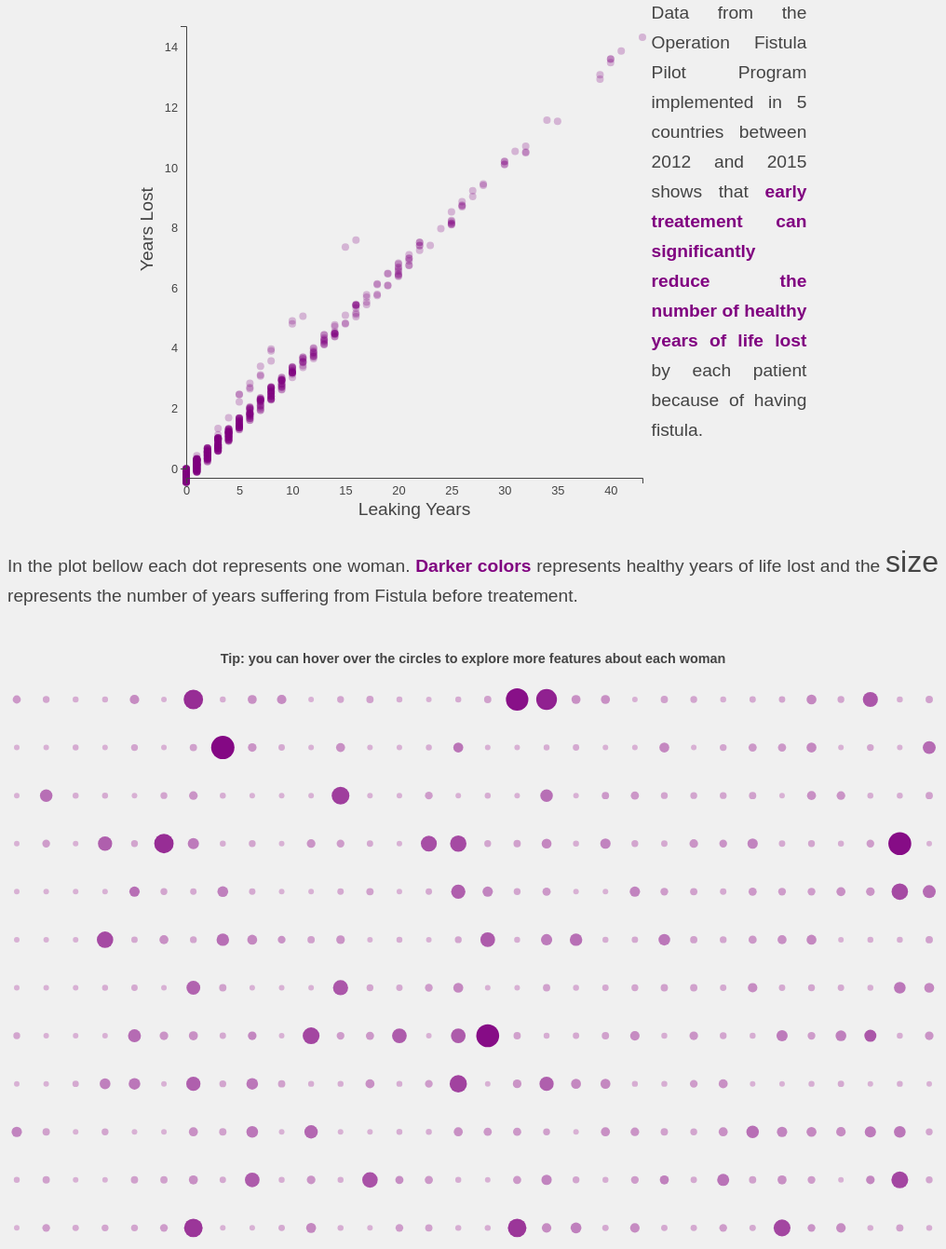
D3 v6 page, settled after 480 driven frames (8 s of simulated time); the page loaded 1 data file(s).


// ── script.js
async function scatterplot(){


    // 1. Acces Data
    const dataset = await d3.csv('./data.csv')

    dataset.forEach( d => {
        d.years_leaking = +d.years_leaking; // convert to number
        d.years_lost = +d.years_lost;
        });

    const xAccessor = d => d.years_leaking
    const yAccessor = d => d.years_lost
    


    //2. Create Chart Dimensions
    let dimensions = {
        width: 550,
        height: 550,
        margin:  {           
            top: 20,
            right: 10,
            bottom: 50,
            left: 50
        }
    };

    dimensions.boundedWidth = dimensions.width - dimensions.margin.left - dimensions.margin.right
    dimensions.boundedHeight = dimensions.height - dimensions.margin.top - dimensions.margin.bottom

    // 3. Draw Canvas
    const wrapper = d3.select('#wrapper1')
        .append('svg')
            .attr('width', dimensions.width)
            .attr('height', dimensions.height)

    const bounds = wrapper.append('g')
        .style(
            'transform',
            // the left margin pushes our bounds to the right
            // the top margin pushes our bounds down
            `translate(${ dimensions.margin.left}px,
                    ${dimensions.margin.top}px)`
        )

    // Create scales
    const xScale = d3.scaleLinear()
    .domain(d3.extent(dataset, xAccessor))
    .range([0, dimensions.boundedWidth])

const yScale = d3.scaleLinear()
    .domain(d3.extent(dataset, yAccessor))
    .range([dimensions.boundedWidth -15,0])
    // 4. Draw Data
    const dots = bounds.selectAll('circle')
    .data(dataset)
    .enter().append('circle')
      .attr('cx', d => xScale(xAccessor(d)))
      .attr('cy', d => yScale(yAccessor(d)) + Math.random() * 15)
      .attr('r',4)
      .attr('class','dots')


    //5.Draw peripherals
    const xAxisGenerator = d3.axisBottom()
        .scale(xScale)
        .tickValues([0,5,10,15,20,25,30,35,40])
    const xAxis = bounds.append('g')
        .call(xAxisGenerator)
        .attr('color','#444444')
        .style('transform',`translateY(${dimensions.boundedHeight + 5}px)`)
        // .call(g => g.select(".domain").remove())

    const xAxislabel = xAxis.append('text') 
        // We want it horizontally centered
        .attr('x', dimensions.boundedWidth / 2)
        // we want it slightly abobe the bottom of the chart
        .attr('y', dimensions.margin.bottom - 10)
        .html("Leaking Years")
        .attr('class','x-axis-label')
        

    const yAxisGenerator = d3.axisLeft()
        .scale(yScale)
        .tickValues([0,2,4,6,8,10,12,14])

    const yAxis = bounds.append('g')
        .call(yAxisGenerator)
            .attr('color','#444444')
            // .call(g => g.select(".domain").remove())

    const yAxisLabel = yAxis.append('text')
        .attr('x', -dimensions.boundedHeight / 2.2)
        // we want the y axis in the middle of the y-axis
        .attr('y', -dimensions.margin.left + 14)
        .attr('class','y-axis-label')
        .style('transform','rotate(-90deg')
        .text('Years Lost')
        .style('text-anchor','middle')



};

scatterplot();

async function heat(){


    // 1. Acces Data
    const dataset = await d3.csv('./data.csv')

    dataset.forEach( (d,i) => {
        d.years_leaking = +d.years_leaking; // convert to number
        d.years_lost = +d.years_lost;
        d.x = +d.x;
        d.y = +d.y;
        });
    
    const colorAccessor = d => d.years_lost
    const sizeAccessor = d => d.years_leaking
    const xAccessor = d => d.x
    const yAccessor = d => d.y




    //2. Create Chart Dimensions
    let dimensions = {
        width: 1000,
        height: 1200,
        margin:  {           
            top: 20,
            right: 10,
            bottom: 0,
            left: 10
        }
    };

    dimensions.boundedWidth = dimensions.width - dimensions.margin.left - dimensions.margin.right
    dimensions.boundedHeight = dimensions.height - dimensions.margin.top - dimensions.margin.bottom

    // 3. Draw Canvas
    const wrapper = d3.select('#wrapper2')
        .append('svg')
            .attr('width', dimensions.width)
            .attr('height', dimensions.height)

    const bounds = wrapper.append('g')
        .style(
            'transform',
            // the left margin pushes our bounds to the right
            // the top margin pushes our bounds down
            `translate(${ dimensions.margin.left}px,
                    ${dimensions.margin.top}px)`
        )

    // Scales
    const xScale = d3.scaleLinear()
        .domain(d3.extent(dataset, xAccessor))
        .range([0, dimensions.boundedWidth])

    const yScale = d3.scaleLinear()
        .domain(d3.extent(dataset, yAccessor))
        .range([0, dimensions.boundedWidth])
    const sizeScale = d3.scaleLinear()
        .domain(d3.extent(dataset,sizeAccessor))
        .range([3,13])
    const colorScale = d3.scaleLinear()
        .domain(d3.extent(dataset,colorAccessor))
        .range(['#d8b1d4','#800080'])


    const dots = bounds.selectAll('circle')
        .data(dataset)
        .enter().append('circle')
            .attr('cx', d => xScale(xAccessor(d)))
            .attr('cy', d => yScale(yAccessor(d)))
            .attr('r', d => sizeScale(sizeAccessor(d)))
            .attr('fill', d => colorScale(colorAccessor(d)))
            .attr('class','plot2-circle')


    bounds.selectAll('.plot2-circle')
        .on('mouseenter',onMouseEnter)
        .on('mouseleave',onMouseLeave)

    const tooltip = d3.select('#tooltip')
    function onMouseEnter(event,datum){
        const index = d3.selectAll('circle').nodes().indexOf(this)

        // Positioning the tooltip

        tooltip
            .style("top", (event.pageY)+"px")
            .style("left",(event.pageX)+"px")
        
        const age = datum.age
        const country = datum.country
        const years = datum.years_leaking
        const lost = datum.years_lost
        const format = d3.format(".2f")
        tooltip.select('#age')
            .text(age)
        tooltip.select('#country')
            .text(country)
        tooltip.select('#years')
            .text(years)
        tooltip.select('#lost')
            .text(format(lost))


        tooltip
            .style('opacity',1)
    }

    function onMouseLeave(event,datum){
        tooltip
        .style('opacity',0)
    }
}


heat()

### data: data.csv
patient_id, country, age, patient_symptoms, years_leaking, outcome_of_surgery, years_lost, years_gained, surgery_cost_usd, x, y
1, Malawi, 36, Leaking urine, 6, Continent, 2.052, 10.45, 190, 10, 10
3, Malawi, 30, Leaking urine, 0, Continent, 0, 12.51, 190, 10, 30
4, Malawi, 26, Leaking urine, 0, Continent, 0, 13.87, 190, 10, 50
5, Malawi, 60, Leaking urine, 0, Continent, 0, 2.247, 190, 10, 70
6, Malawi, 48, Leaking urine, 0, Continent, 0, 6.351, 190, 10, 90
7, Malawi, 27, Leaking urine, 0, Continent, 0, 13.53, 190, 10, 110
8, Malawi, 32, Leaking urine, 0, Continent, 0, 11.82, 190, 10, 130
9, Malawi, 21, Leaking urine, 3, Continent, 1.026, 15.58, 190, 10, 150
11, Zambia, 16, Leaking urine, 0, Continent, 0, 17.18, 190, 10, 170
13, Zambia, 28, Leaking urine, 11, Continent, 3.762, 13.07, 190, 10, 190
16, Zambia, 18, Leaking urine, 1, Continent, 0.342, 16.49, 190, 10, 210
18, Zambia, 17, Leaking urine, 0, Continent, 0, 16.83, 190, 10, 230
22, Zambia, 18, Leaking urine, 1, Continent, 0.342, 16.49, 190, 10, 250
23, Zambia, 19, Leaking urine, 0, Continent, 0, 16.15, 190, 10, 270
25, Zambia, 33, Leaking urine, 9, Continent, 3.078, 11.36, 190, 10, 290
29, Zambia, 34, Leaking urine, 11, Continent, 3.762, 11.02, 190, 10, 310
30, Zambia, 26, Leaking urine, 8, Continent, 2.736, 13.76, 190, 10, 330
34, Zambia, 15, Leaking urine, 0, Continent, 0, 17.52, 190, 10, 350
35, Zambia, 20, Leaking urine, 1, Continent, 0.342, 15.81, 190, 10, 370
36, Zambia, 17, Leaking urine, 0, Continent, 0, 16.83, 190, 10, 390
38, Zambia, 20, Leaking urine, 3, Continent, 1.026, 15.81, 190, 25, 10
41, Malawi, 48, Leaking urine, 0, Continent, 0, 6.351, 190, 25, 30
42, Malawi, 35, Leaking urine, 16, Continent, 5.472, 10.8, 190, 25, 50
43, Malawi, 32, Leaking urine, 5, Continent, 1.71, 11.82, 190, 25, 70
44, Malawi, 41, Leaking urine, 0, Continent, 0, 8.745, 190, 25, 90
45, Malawi, 31, Leaking urine, 0, Continent, 0, 12.16, 190, 25, 110
46, Malawi, 29, Leaking urine, 0, Continent, 0, 12.85, 190, 25, 130
47, Malawi, 31, Leaking urine, 0, Continent, 0, 12.16, 190, 25, 150
48, Malawi, 31, Leaking urine, 0, Continent, 0, 12.16, 190, 25, 170
49, Malawi, 24, Leaking urine, 4, Continent, 1.368, 14.56, 190, 25, 190
50, Malawi, 28, Leaking urine, 4, Continent, 1.368, 13.19, 190, 25, 210
52, Malawi, 19, Leaking urine, 5, Continent, 1.71, 16.27, 190, 25, 230
53, Malawi, 25, Leaking urine, 6, Continent, 2.052, 14.22, 190, 25, 250
54, Malawi, 50, Leaking urine, 9, Incontinent, 3.078, 0, 190, 25, 270
55, Malawi, 33, Leaking urine, 13, Continent, 4.446, 11.48, 190, 25, 290
58, Malawi, 19, Leaking urine, 1, Incontinent, 0.342, 0, 190, 25, 310
66, Malawi, 26, Leaking urine, 0, Continent, 0, 13.87, 190, 25, 330
67, Malawi, 26, Leaking urine, 2, Continent, 0.684, 13.87, 190, 25, 350
68, Malawi, 19, Leaking urine, 1, Incontinent, 0.342, 0, 190, 25, 370
85, Malawi, 49, Leaking urine, 14, Continent, 4.788, 6.009, 190, 25, 390
86, Malawi, 33, Leaking urine, 1, Continent, 0.342, 11.48, 190, 40, 10
88, Malawi, 17, Leaking urine and feces, 1, Incontinent, 0.501, 0, 190, 40, 30
91, Malawi, 18, Leaking urine, 1, Continent, 0.342, 16.61, 190, 40, 50
92, Malawi, 24, Leaking urine, 0, Continent, 0, 14.56, 190, 40, 70
97, Malawi, 46, Leaking urine, 0, Continent, 0, 7.035, 190, 40, 90
98, Malawi, 32, Leaking urine, 0, Continent, 0, 11.82, 190, 40, 110
99, Malawi, 30, Leaking urine, 0, Continent, 0, 12.51, 190, 40, 130
100, Malawi, 36, Leaking urine, 0, Continent, 0, 10.45, 190, 40, 150
101, Malawi, 30, Leaking urine, 2, Continent, 0.684, 12.51, 190, 40, 170
103, Malawi, 27, Leaking urine, 0, Continent, 0, 13.53, 190, 40, 190
104, Malawi, 28, Leaking feces, 0, Continent, 0, 19.32, 190, 40, 210
105, Malawi, 22, Leaking urine, 2, Continent, 0.684, 15.24, 190, 40, 230
106, Malawi, 59, Leaking urine, 39, Continent, 13.34, 2.589, 190, 40, 250
107, Malawi, 28, Leaking urine, 0, Continent, 0, 13.19, 190, 40, 270
108, Malawi, 23, Leaking feces, 0, Continent, 0, 21.83, 190, 40, 290
109, Malawi, 23, Leaking urine, 7, Continent, 2.394, 14.9, 190, 40, 310
110, Malawi, 28, Leaking feces, 0, Continent, 0, 19.32, 190, 40, 330
111, Malawi, 17, Leaking urine, 1, Continent, 0.342, 16.95, 190, 40, 350
112, Malawi, 33, Leaking feces, 0, Continent, 0, 16.82, 190, 40, 370
113, Malawi, 21, Leaking urine, 0, Continent, 0, 15.58, 190, 40, 390
... 578 more rows